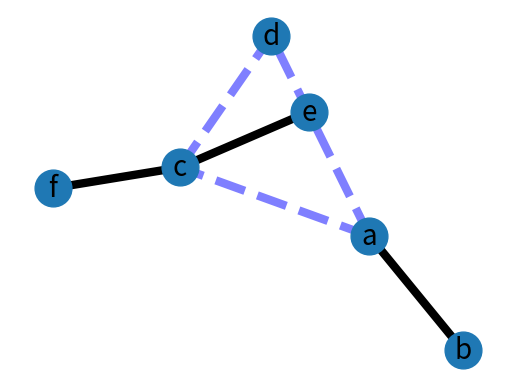

Python code for this plot:
import matplotlib.pyplot as plt
import networkx as nx

G=nx.Graph()

G.add_edge('a','b',weight=0.6)
G.add_edge('a','c',weight=0.2)
G.add_edge('c','d',weight=0.1)
G.add_edge('c','e',weight=0.7)
G.add_edge('c','f',weight=0.9)
G.add_edge('a','d',weight=0.3)

elarge=[(u,v) for (u,v,d) in G.edges(data=True) if d['weight'] >0.5]
esmall=[(u,v) for (u,v,d) in G.edges(data=True) if d['weight'] <=0.5]

pos=nx.spring_layout(G) # positions for all nodes

# nodes
nx.draw_networkx_nodes(G,pos,node_size=700)

# edges
nx.draw_networkx_edges(G,pos,edgelist=elarge,
                    width=6)
nx.draw_networkx_edges(G,pos,edgelist=esmall,
                    width=6,alpha=0.5,edge_color='b',style='dashed')

# labels
nx.draw_networkx_labels(G,pos,font_size=20,font_family='sans-serif')

plt.axis('off')
plt.savefig("weighted_graph.png") # save as png
plt.show() # display
'''
class GraphDrawer(object):
    @staticmethod
    def draw_graph(HIQ):
        vertices = ["one", "two", "three"]
        edges = [(0, 2), (2, 1), (0, 1)]

        g = Graph(vertex_attrs={"label": vertices}, edges=edges, directed=True)

        plot(g)

    @staticmethod
    def draw_route(HIQ, route):
        pass'''
